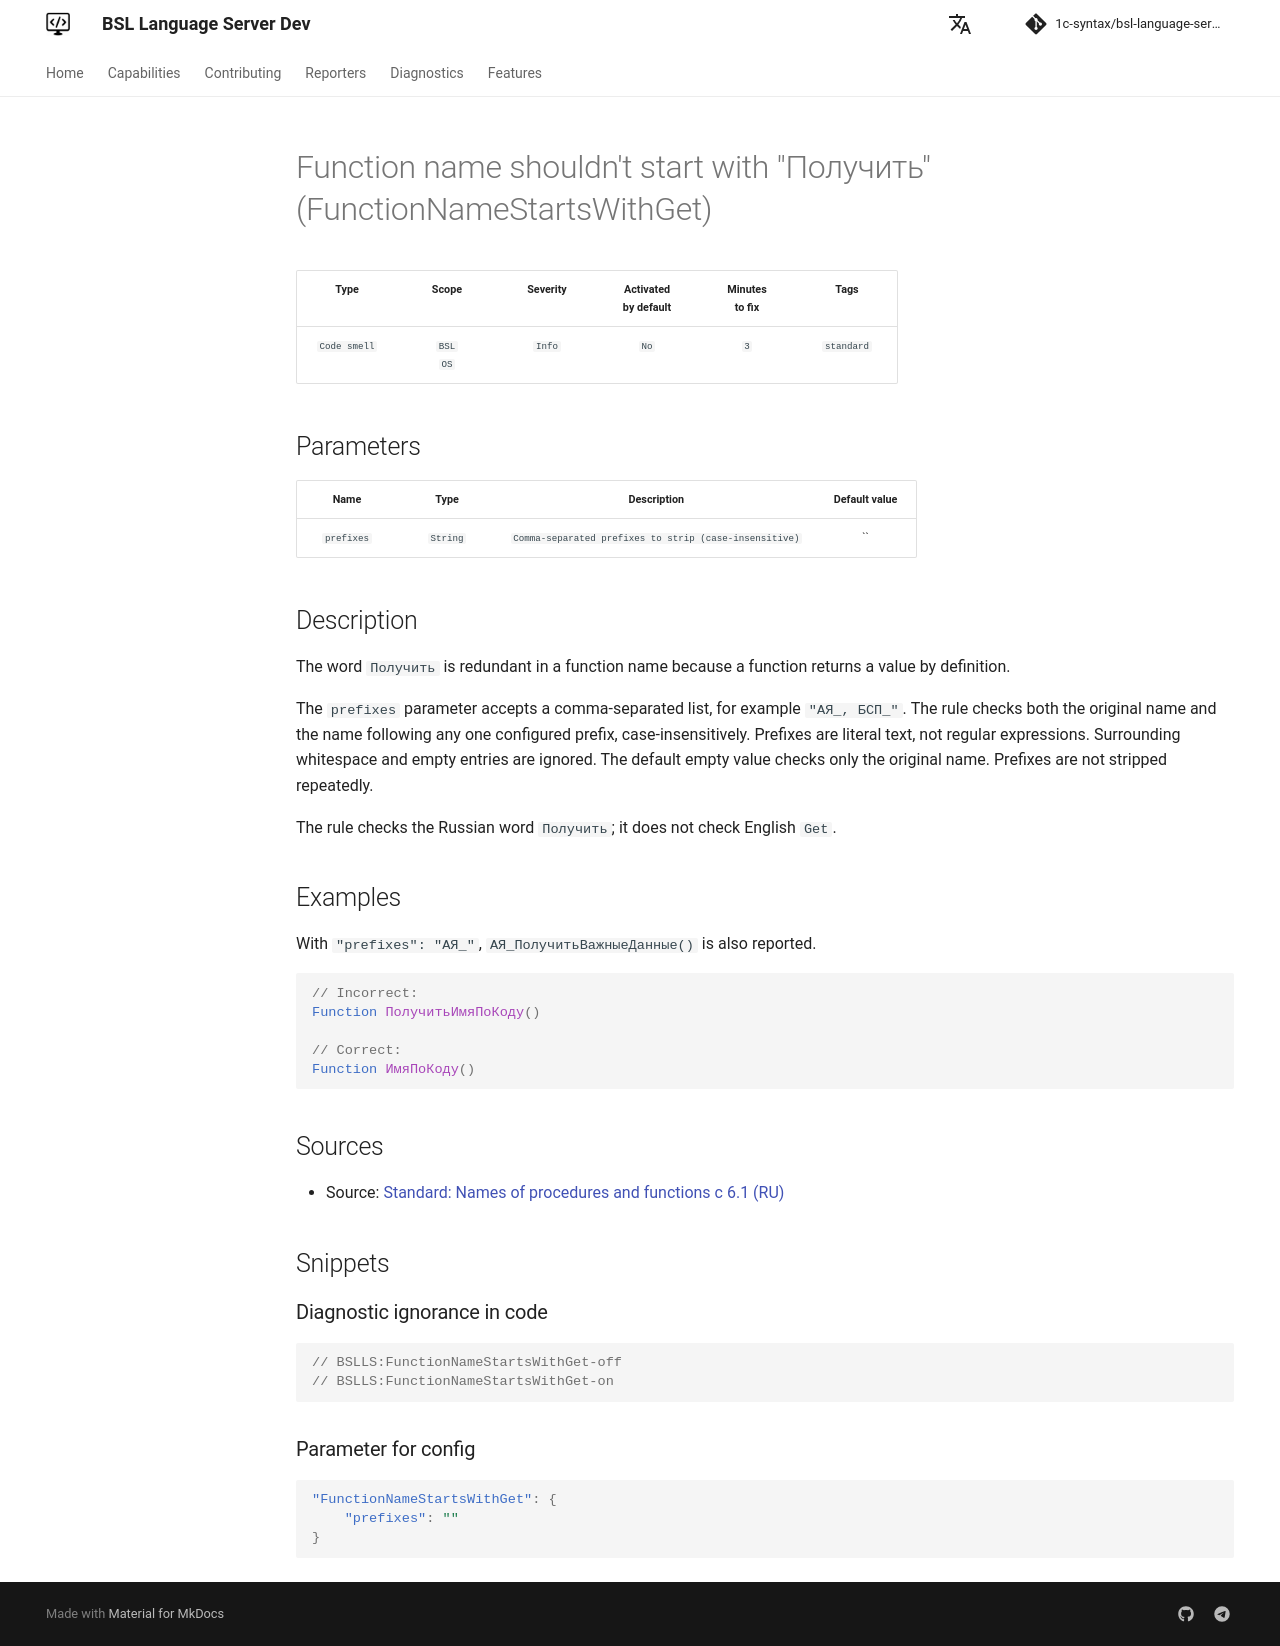

repository: 1c-syntax/bsl-language-server · page: dev/en/diagnostics/FunctionNameStartsWithGet/index.html · generator: mkdocs

# Function name shouldn't start with "Получить" (FunctionNameStartsWithGet)

<!-- Блоки выше заполняются автоматически, не трогать -->
## Description

The word `Получить` is redundant in a function name because a function returns a value by definition.

The `prefixes` parameter accepts a comma-separated list, for example `"АЯ_, БСП_"`.
The rule checks both the original name and the name following any one configured prefix, case-insensitively.
Prefixes are literal text, not regular expressions. Surrounding whitespace and empty entries are ignored.
The default empty value checks only the original name. Prefixes are not stripped repeatedly.

The rule checks the Russian word `Получить`; it does not check English `Get`.

## Examples

With `"prefixes": "АЯ_"`, `АЯ_ПолучитьВажныеДанные()` is also reported.

```bsl
// Incorrect: 
Function ПолучитьИмяПоКоду()

// Correct: 
Function ИмяПоКоду()
```


## Sources
* Source: [Standard: Names of procedures and functions c 6.1 (RU)](https://its.1c.ru/db/v8std#content:647:hdoc)
